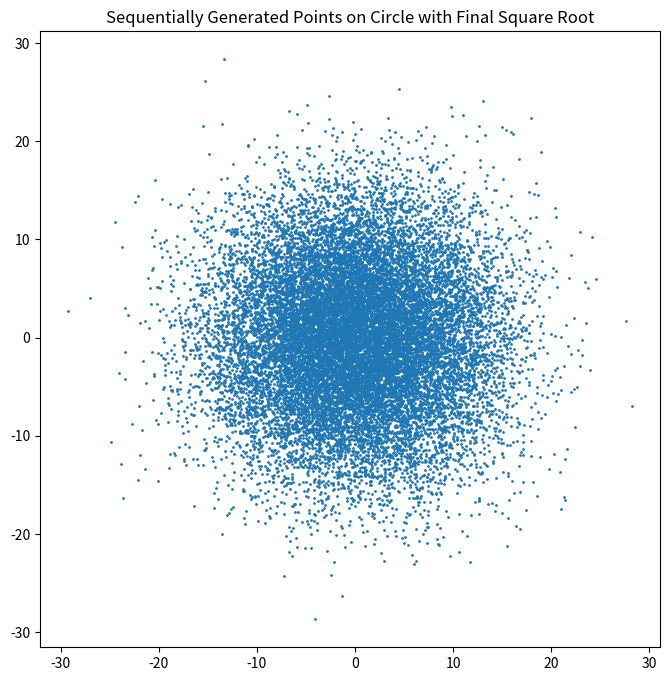

This chart was generated by the following Python code:
import numpy as np
import matplotlib.pyplot as plt

def generate_points(num_points):
    points = []
    for _ in range(num_points):
        radius = 10 * np.sqrt(np.random.random())
        angle = np.random.uniform(0, 2*np.pi)
        x = radius * np.cos(angle)
        y = radius * np.sin(angle)
        points.append((x, y))
    
    for i in range(num_points):
        radius = 10 * np.sqrt(np.abs(np.random.normal()))
        angle = np.arctan2(points[i][1], points[i][0])  
        x = radius * np.cos(angle)
        y = radius * np.sin(angle)
        points[i] = (x, y)
    
    for i in range(num_points):
        radius = 10 * np.sqrt(np.abs(np.random.exponential()))
        angle = np.arctan2(points[i][1], points[i][0])
        x = radius * np.cos(angle)
        y = radius * np.sin(angle)
        points[i] = (x, y)
    
    for i in range(num_points):
        radius = 10 * np.sqrt(np.abs(np.random.laplace()))
        angle = np.arctan2(points[i][1], points[i][0])  
        x = radius * np.cos(angle)
        y = radius * np.sin(angle)
        points[i] = (x, y)

    for i in range(num_points):
        x = points[i][0]
        y = points[i][1]
    if x >= 0 and y >= 0:
        points[i] = (np.sqrt(x), np.sqrt(y))
    else:
        points[i] = (0, 0)

    return points

num_points = 20000

points = generate_points(num_points)

plt.figure(figsize=(8, 8))
plt.title('Sequentially Generated Points on Circle with Final Square Root')
plt.scatter([point[0] for point in points], [point[1] for point in points], s=1)
plt.axis('equal')
plt.show()
